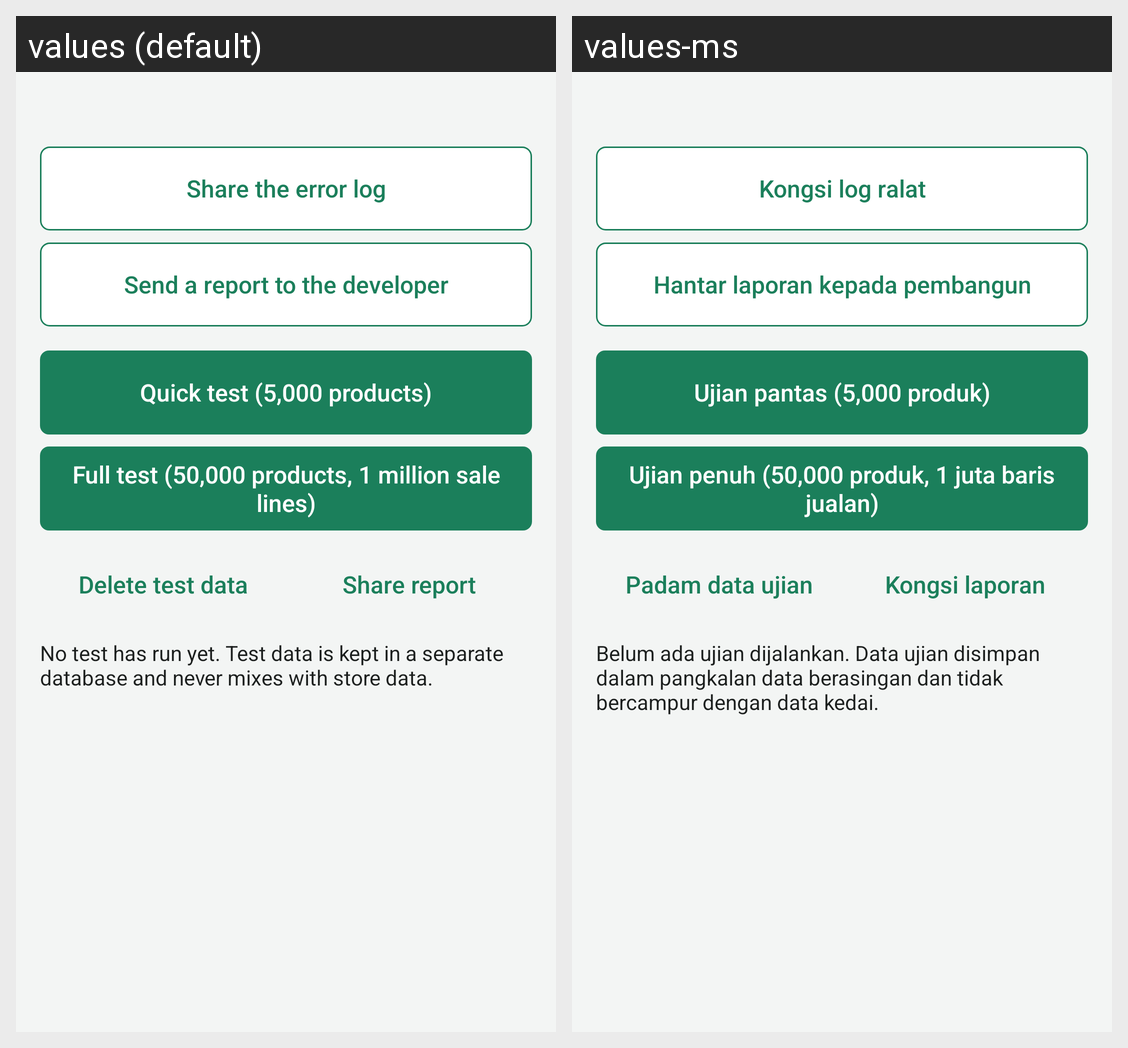

For this localized Android screen grid, give each drawn string resource with its value in every locale shown.
Android screen res/layout/activity_diagnostics.xml rendered under 2 locales, left to right: values (default), values-ms. Device: Nexus 5 (rendered at 1080×1920; each locale shown at half size, 540×960, under a caption strip naming it); theme Theme.Lekas.
Strings drawn on this screen, with the default value and each locale's value (text and hints the layout hard-codes, and strings that could not be matched under every locale, appear in the picture but are not listed):

diag_share_log
  values: Share the error log
  values-ms: Kongsi log ralat

diag_send_report
  values: Send a report to the developer
  values-ms: Hantar laporan kepada pembangun

diag_run_quick
  values: Quick test (5,000 products)
  values-ms: Ujian pantas (5,000 produk)

diag_run_full
  values: Full test (50,000 products, 1 million sale lines)
  values-ms: Ujian penuh (50,000 produk, 1 juta baris jualan)

diag_delete
  values: Delete test data
  values-ms: Padam data ujian

diag_share
  values: Share report
  values-ms: Kongsi laporan

diag_idle
  values: No test has run yet. Test data is kept in a separate database and never mixes with store data.
  values-ms: Belum ada ujian dijalankan. Data ujian disimpan dalam pangkalan data berasingan dan tidak bercampur dengan data kedai.
